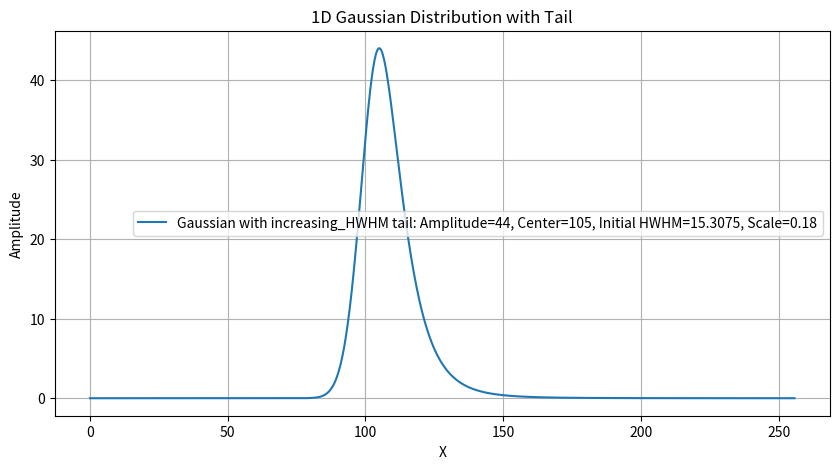

Source code (Python):
import numpy as np
import matplotlib.pyplot as plt

def FITK_Curve_with_tail(Am1, Cen1, HWHM1, tail_type='exponential', scale=None, plot=False):
    """
    Generates a 1-dimensional Gaussian curve with a tail.
    The tail can either be an exponential decay or an increase in HWHM on the right side of the peak.

    Parameters:
    Am1 (float): Amplitude of the Gaussian.
    Cen1 (float): Center position of the peak.
    HWHM1 (float): Initial half-width at half-maximum.
    tail_type (str): Type of the tail ('exponential', 'power_law', 'increasing_HWHM').
    scale (float): Scale of the tail's effect. Default values if None are provided.
    plot (bool): If True, plot the Gaussian curve using matplotlib.

    Returns:
    np.ndarray: Array of y-values representing the Gaussian curve with a tail.
    """
    Std1 = HWHM1 / 2.355
    x = np.arange(0, 256, 0.25)
    gaussian = Am1 * np.exp(-((x - Cen1) ** 2) / (2 * Std1 ** 2))

    # Tail implementation based on the chosen type
    if scale is None:
        scale = 50 if tail_type == 'exponential' else 3 if tail_type == 'power_law' else 0.18  # Default scales

    if tail_type == 'exponential':
        tail = np.where(x > Cen1, np.exp(-(x - Cen1) / scale), 0)
    elif tail_type == 'power_law':
        tail = np.where(x > Cen1, (1 / ((x - Cen1 + 1) ** scale)), 0)
    elif tail_type == 'increasing_HWHM':
        std_adjustment = np.where(x > Cen1, scale * (x - Cen1), 0)
        modified_std = Std1 + std_adjustment
        gaussian = Am1 * np.exp(-((x - Cen1) ** 2) / (2 * modified_std ** 2))
        tail = 0  # No additional tail calculation needed
    else:
        raise ValueError("Invalid tail_type. Use 'exponential', 'power_law', or 'increasing_HWHM'.")

    y1 = gaussian * (1 + tail)

    # Plot the function if requested
    if plot:
        plt.figure(figsize=(10, 5))
        plt.plot(x, y1, label=f'Gaussian with {tail_type} tail: Amplitude={Am1}, Center={Cen1}, Initial HWHM={HWHM1}, Scale={scale}')
        plt.title('1D Gaussian Distribution with Tail')
        plt.xlabel('X')
        plt.ylabel('Amplitude')
        plt.legend()
        plt.grid(True)
        plt.show()
    
    return y1

# Example usage
y1 = FITK_Curve_with_tail(44, 105, 2.355 * 6.5, tail_type='increasing_HWHM', plot=True)
